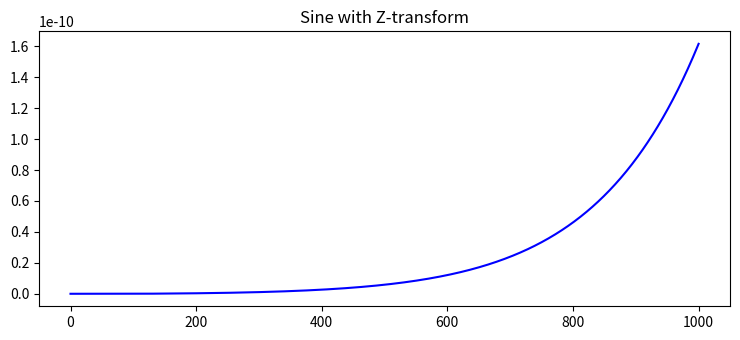

Reproduce this figure in Python.
import math

dirac = [0 for i in range(1000)]
dirac[100] = 1  # needs a Dirac impulse to start swinging

amp = 0.995     # exponentially increasing amplitude
#amp = 1        # constant amplitude
#amp = 1.005    # exponentially decreasing amplitude
freq = 137      # a lovely frequency for a 1000 long array

sine = [0,0]    # initialized to ease indexing

for i in range(1,len(dirac)):
    # Z-transform based difference equation of a sine wave
    sine.append((amp*math.sin(2*math.pi*freq)*dirac[i] - sine[i-1] + 2*amp*math.cos(2*math.pi*freq)*sine[i]) / amp**2)


import matplotlib.pyplot as plt

plt.rcParams["figure.figsize"] = [7.50, 3.50]
plt.rcParams["figure.autolayout"] = True

plt.title("Sine with Z-transform")
plt.plot(sine, color="blue")

plt.show()
